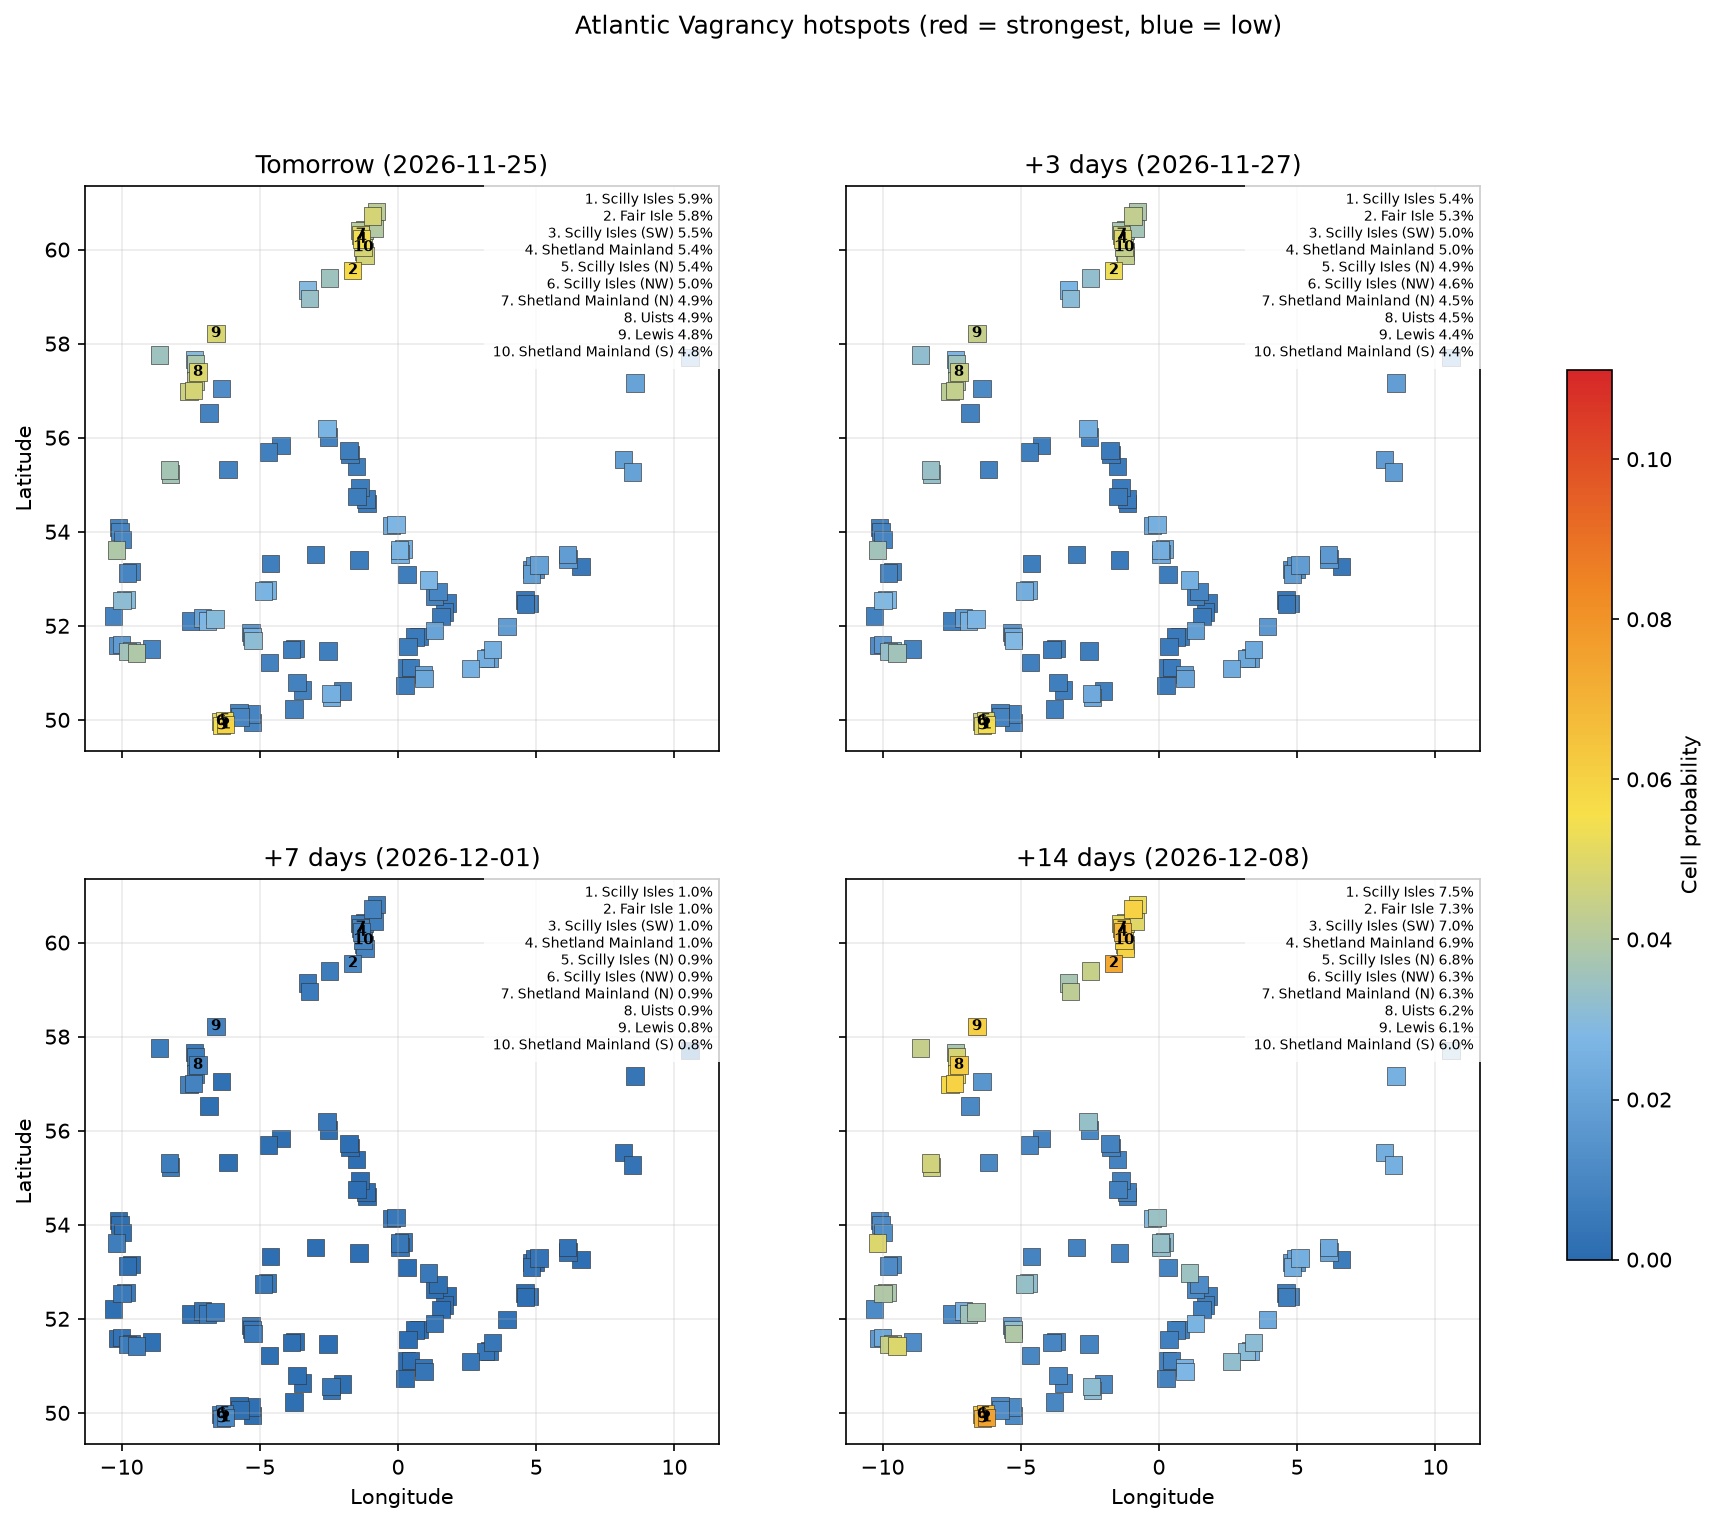

The file beside this chart, header and first rows:
date, location, country, latitude, longitude, probability, anomaly_score, rank
2026-11-25, Scilly Isles, GB, 49.9, -6.24, 0.05936, 0.03155, 1
2026-11-25, Fair Isle, GB, 59.56, -1.637, 0.05806, 0.03086, 2
2026-11-25, Scilly Isles (SW), GB, 49.88, -6.377, 0.05502, 0.02925, 3
2026-11-25, Shetland Mainland, GB, 60.22, -1.321, 0.05427, 0.02885, 4
2026-11-25, Scilly Isles (N), GB, 49.99, -6.271, 0.05372, 0.02855, 5
2026-11-25, Scilly Isles (NW), GB, 49.97, -6.407, 0.04997, 0.02656, 6
2026-11-25, Shetland Mainland (N), GB, 60.31, -1.351, 0.04945, 0.02628, 7
2026-11-25, Uists, GB, 57.4, -7.239, 0.04914, 0.02612, 8
2026-11-25, Lewis, GB, 58.22, -6.585, 0.04819, 0.02561, 9
2026-11-25, Shetland Mainland (S), GB, 60.05, -1.261, 0.04773, 0.02537, 10
2026-11-25, Barra, GB, 57.01, -7.396, 0.04743, 0.02521, 11
2026-11-25, Unst, GB, 60.71, -0.9336, 0.04733, 0.02516, 12
2026-11-25, Sumburgh Head, GB, 59.87, -1.201, 0.04723, 0.0251, 13
2026-11-25, Barra (W), GB, 56.98, -7.556, 0.04594, 0.02442, 14
2026-11-25, Uists (S), GB, 57.2, -7.318, 0.04326, 0.02299, 15
2026-11-25, Unst (NE), GB, 60.81, -0.7824, 0.04175, 0.02219, 16
2026-11-25, Shetland Mainland (N), GB, 60.4, -1.382, 0.04093, 0.02176, 17
2026-11-25, Out Skerries, GB, 60.44, -0.845, 0.03973, 0.02112, 18
2026-11-25, Shetland Mainland (N), GB, 60.42, -1.203, 0.03913, 0.0208, 19
2026-11-25, Inishbofin, IE, 53.62, -10.19, 0.03902, 0.02074, 20
2026-11-25, Cape Clear, IE, 51.42, -9.471, 0.03894, 0.0207, 21
2026-11-25, Shetland Mainland (S), GB, 59.96, -1.231, 0.03891, 0.02068, 22
2026-11-25, Uists (N), GB, 57.57, -7.322, 0.03796, 0.02018, 23
2026-11-25, Tory Island, IE, 55.31, -8.267, 0.03675, 0.01953, 24
2026-11-25, Tory Island (S), IE, 55.23, -8.227, 0.03623, 0.01926, 25
2026-11-25, Mizen Head, IE, 51.46, -9.788, 0.03566, 0.01895, 26
2026-11-25, North Ronaldsay, GB, 59.4, -2.474, 0.03511, 0.01866, 27
2026-11-25, St Kilda, GB, 57.76, -8.633, 0.03476, 0.01848, 28
2026-11-25, Orkney Mainland, GB, 58.96, -3.202, 0.03345, 0.01778, 29
2026-11-25, Cape Clear (NW), IE, 51.48, -9.649, 0.03136, 0.01667, 30
2026-11-25, Loop Head, IE, 52.54, -9.979, 0.03107, 0.01652, 31
2026-11-25, Skokholm and Skomer, GB, 51.69, -5.253, 0.03103, 0.01649, 32
2026-11-25, Loop Head (E), IE, 52.56, -9.837, 0.02993, 0.01591, 33
2026-11-25, Uists (N), GB, 57.66, -7.363, 0.02978, 0.01583, 34
2026-11-25, Saltee Islands, IE, 52.14, -6.614, 0.02974, 0.01581, 35
2026-11-25, Orkney Mainland (N), GB, 59.14, -3.269, 0.02936, 0.0156, 36
2026-11-25, Hook Head, IE, 52.1, -6.899, 0.02773, 0.01474, 37
2026-11-25, North Norfolk coast, GB, 52.97, 1.103, 0.02713, 0.01442, 38
2026-11-25, Flamborough Head, GB, 54.15, -0.07536, 0.02706, 0.01438, 39
2026-11-25, Bardsey, GB, 52.74, -4.867, 0.0264, 0.01403, 40
2026-11-25, Isle of May, GB, 56.2, -2.566, 0.02623, 0.01394, 41
2026-11-25, Spurn, GB, 53.62, 0.05228, 0.02608, 0.01386, 42
2026-11-25, Bardsey (E), GB, 52.76, -4.722, 0.0256, 0.01361, 43
2026-11-25, Spurn (SW), GB, 53.53, 0.07317, 0.02556, 0.01359, 44
2026-11-25, De Panne, BE, 51.09, 2.62, 0.02548, 0.01354, 45
2026-11-25, Skokholm and Skomer (N), GB, 51.77, -5.283, 0.02532, 0.01346, 46
2026-11-25, Portland Bill, GB, 50.57, -2.432, 0.02485, 0.01321, 47
2026-11-25, Skagen, DK, 57.71, 10.57, 0.02469, 0.01313, 48
2026-11-25, Westkapelle, NL, 51.5, 3.423, 0.02464, 0.01309, 49
2026-11-25, Spurn (NE), GB, 53.63, 0.2022, 0.02463, 0.01309, 50
2026-11-25, Portland Bill (SE), GB, 50.48, -2.408, 0.02454, 0.01304, 51
2026-11-25, Zeebrugge, BE, 51.31, 3.163, 0.02401, 0.01276, 52
2026-11-25, Flamborough Head (W), GB, 54.14, -0.227, 0.02251, 0.01197, 53
2026-11-25, Dungeness, GB, 50.88, 0.9364, 0.02187, 0.01162, 54
2026-11-25, Landguard, GB, 51.91, 1.316, 0.02068, 0.01099, 55
2026-11-25, Dungeness (NW), GB, 50.97, 0.9189, 0.02028, 0.01078, 56
2026-11-25, Zeebrugge (E), BE, 51.31, 3.306, 0.02019, 0.01073, 57
2026-11-25, Hanstholm, DK, 57.16, 8.58, 0.01997, 0.01062, 58
2026-11-25, Hook Head (NW), IE, 52.17, -7.076, 0.01996, 0.01061, 59
2026-11-25, Romo and Fano, DK, 55.27, 8.49, 0.01967, 0.01045, 60
... 1,676 more rows
